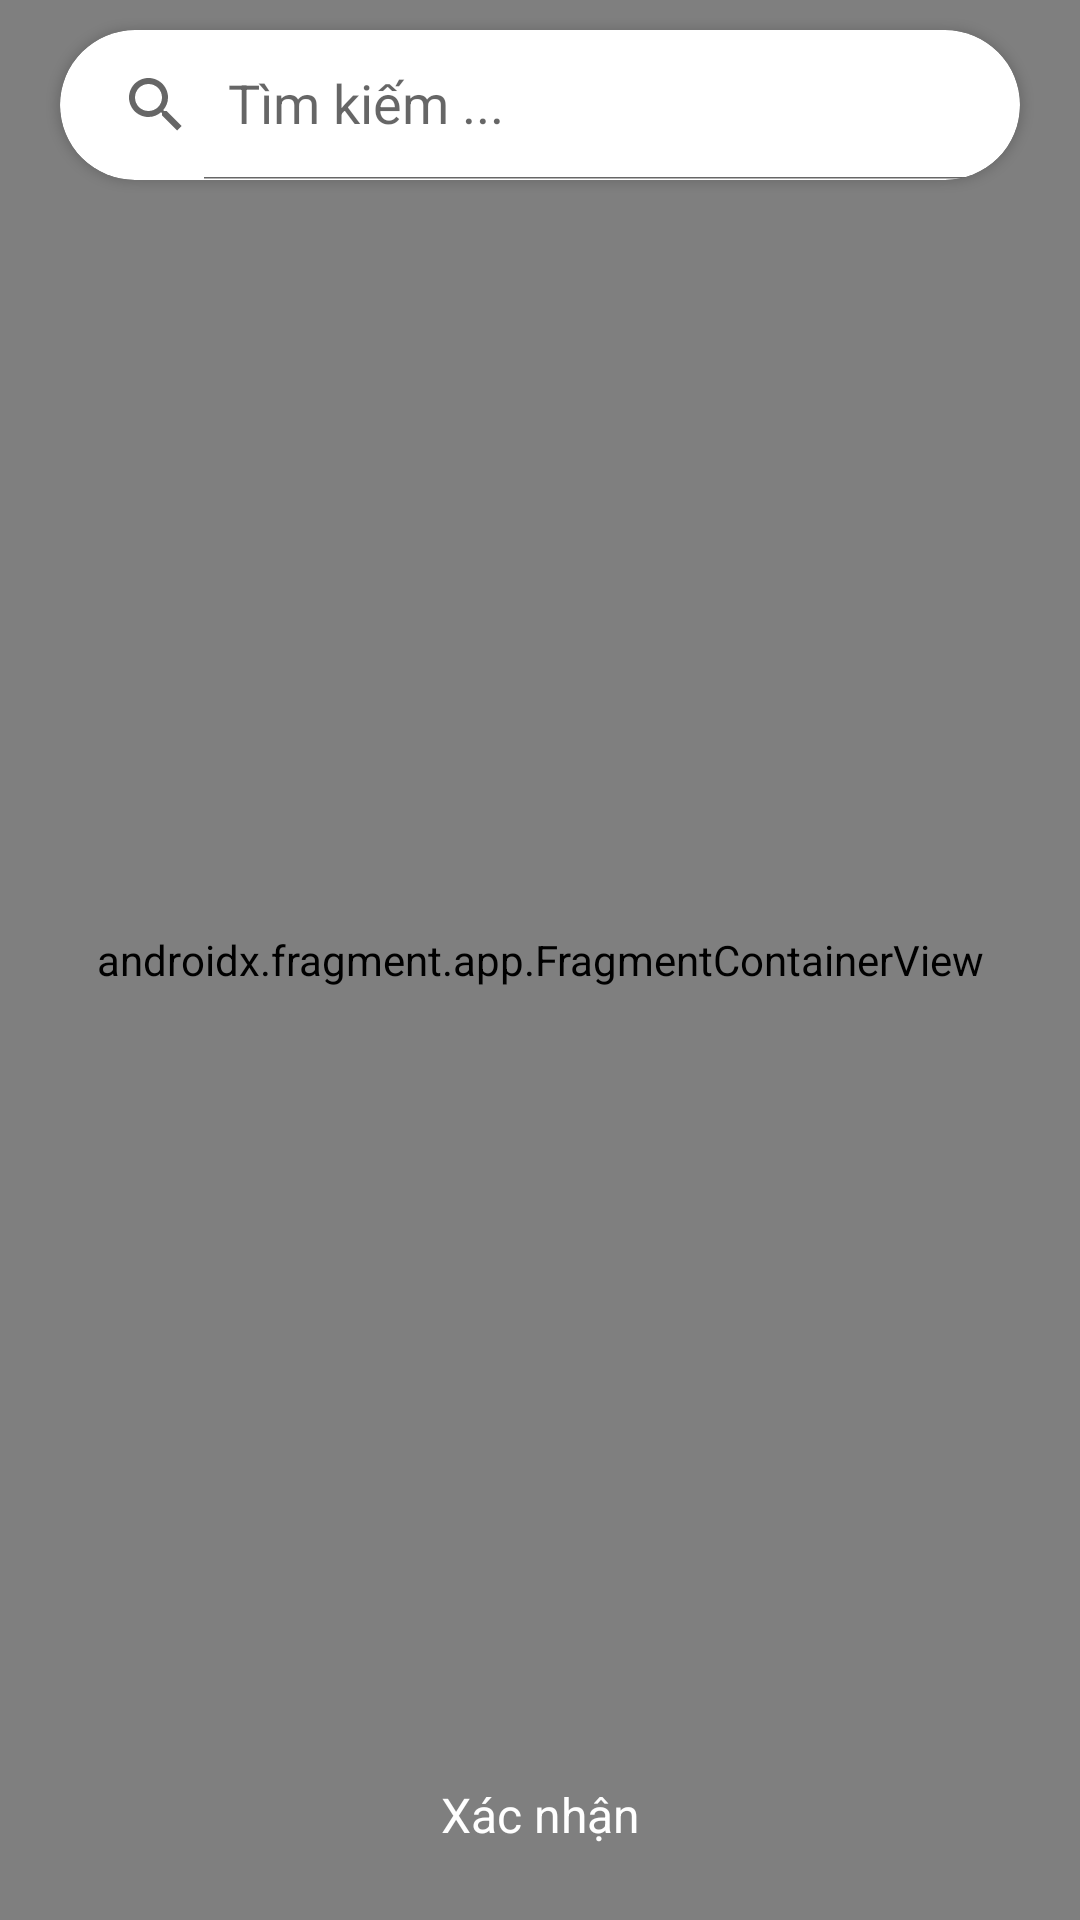

This screen was rendered from an Android layout file. Write that file and the resources it references.
<!-- AndroidManifest.xml: application theme Theme.FashionStoreApp -->
<!-- res/layout/fragment_g_g_map.xml -->
<?xml version="1.0" encoding="utf-8"?>
<androidx.constraintlayout.widget.ConstraintLayout xmlns:android="http://schemas.android.com/apk/res/android"
    xmlns:app="http://schemas.android.com/apk/res-auto"
    xmlns:tools="http://schemas.android.com/tools"
    android:layout_width="match_parent"
    android:layout_height="match_parent"
    tools:context=".screen.checkout.GGMapFragment">

    <androidx.fragment.app.FragmentContainerView
        android:id="@+id/map_container"
        android:name="com.google.android.gms.maps.SupportMapFragment"
        android:layout_width="match_parent"
        android:layout_height="match_parent" />

    <androidx.cardview.widget.CardView
        android:layout_width="0dp"
        android:layout_height="50dp"
        android:layout_marginStart="20dp"
        android:layout_marginTop="10dp"
        android:layout_marginEnd="20dp"
        app:cardCornerRadius="50dp"
        app:layout_constraintEnd_toEndOf="parent"
        app:layout_constraintStart_toStartOf="parent"
        app:layout_constraintTop_toTopOf="parent">

        <androidx.appcompat.widget.SearchView
            android:id="@+id/mapSearch"
            android:layout_width="match_parent"
            android:layout_height="50dp"
            app:iconifiedByDefault="false"
            app:queryHint="Tìm kiếm ..." />
    </androidx.cardview.widget.CardView>

    <androidx.appcompat.widget.AppCompatButton
        android:id="@+id/btnConfirm"
        android:layout_width="match_parent"
        android:layout_height="50dp"
        android:layout_marginStart="20dp"
        android:layout_marginEnd="20dp"
        android:layout_marginBottom="10dp"
        android:background="@drawable/circle_background"
        android:text="@string/confirm"
        android:textAllCaps="false"
        android:textColor="@color/white"
        android:textSize="16sp"
        app:layout_constraintBottom_toBottomOf="parent" />
</androidx.constraintlayout.widget.ConstraintLayout>
<!-- resources referenced by this layout -->
<resources>
  <color name="white">#FFFFFFFF</color>
  <string name="confirm">Xác nhận</string>
  <style name="Theme.FashionStoreApp" parent="Base.Theme.FashionStoreApp" />
  <style name="Base.Theme.FashionStoreApp" parent="Theme.MaterialComponents.DayNight.NoActionBar">
          
          
          <item name="android:statusBarColor">@color/primary_color</item>
          <item name="android:windowLightStatusBar">true</item>
          <item name="fontFamily">@font/imprimaregular</item>
      </style>
  <color name="primary_color">#FF7A00</color>
</resources>
